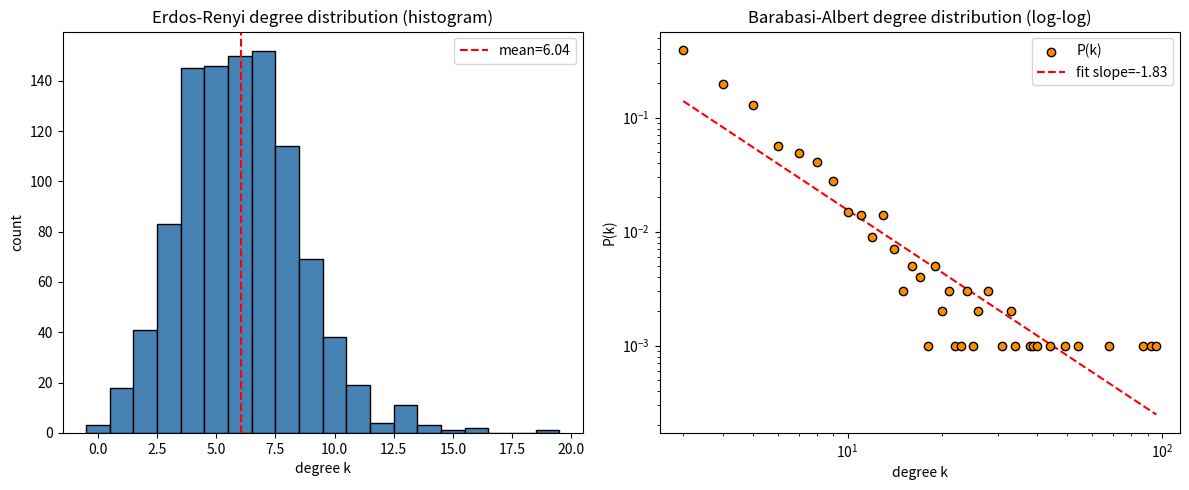

Source code (Python): (Note: this script raises an exception after producing the figure.)
import matplotlib
matplotlib.use("Agg")
import matplotlib.pyplot as plt
import random
from collections import Counter
import math

# ---------------- Parameters ----------------
n = 1000            # number of vertices
p = 0.006           # Erdos-Renyi edge probability
m = 3               # Barabasi-Albert attachments per new vertex
seed = 1
random.seed(seed)   # reproducibility

# ---------------- Erdos-Renyi G(n, p) from scratch ----------------
# Consider every unordered pair (i, j); connect them independently with prob p.
er_degrees = [0] * n
for i in range(n):
    for j in range(i + 1, n):
        if random.random() < p:   # independent Bernoulli(p) trial per pair
            er_degrees[i] += 1
            er_degrees[j] += 1

# ---------------- Barabasi-Albert (preferential attachment) from scratch ----------------
# Start with a small seed clique of m vertices, then add vertices one at a time.
# Each new vertex connects to m existing vertices chosen with probability
# proportional to their current degree. We implement this with a "repeated node"
# list: each vertex appears once per edge endpoint, so uniform sampling from the
# list gives probability proportional to degree.
ba_degrees = [0] * n
repeated_nodes = []   # multiset of endpoints; frequency == degree

# initial seed: connect the first m vertices in a small clique
for i in range(m):
    for j in range(i + 1, m):
        ba_degrees[i] += 1
        ba_degrees[j] += 1
        repeated_nodes.extend([i, j])

# add the remaining vertices
for new in range(m, n):
    targets = set()
    # pick m distinct targets, each proportional to current degree
    while len(targets) < m:
        if repeated_nodes:
            candidate = random.choice(repeated_nodes)  # prob ~ degree
        else:
            candidate = random.randrange(new)          # fallback: uniform
        if candidate != new:
            targets.add(candidate)
    # wire up the new vertex to the chosen targets
    for t in targets:
        ba_degrees[new] += 1
        ba_degrees[t] += 1
        repeated_nodes.extend([new, t])

# ---------------- Summary statistics ----------------
er_mean = sum(er_degrees) / n
er_var = sum((d - er_mean) ** 2 for d in er_degrees) / n
er_std = math.sqrt(er_var)

ba_mean = sum(ba_degrees) / n
ba_var = sum((d - ba_mean) ** 2 for d in ba_degrees) / n
ba_std = math.sqrt(ba_var)

print(f"Erdos-Renyi  n={n}, p={p}")
print(f"ER expected mean degree (n-1)*p: {(n - 1) * p:.4f}")
print(f"ER observed mean degree: {er_mean:.4f}")
print(f"ER degree std dev: {er_std:.4f}")
print(f"ER coefficient of variation (std/mean): {er_std / er_mean:.4f}")
print(f"ER min degree: {min(er_degrees)}")
print(f"ER max degree: {max(er_degrees)}")

print(f"Barabasi-Albert  n={n}, m={m}")
print(f"BA expected mean degree ~2*m: {2 * m:.4f}")
print(f"BA observed mean degree: {ba_mean:.4f}")
print(f"BA degree std dev: {ba_std:.4f}")
print(f"BA coefficient of variation (std/mean): {ba_std / ba_mean:.4f}")
print(f"BA min degree: {min(ba_degrees)}")
print(f"BA max degree: {max(ba_degrees)}")

# ---------------- Check: fit a power law to the BA log-log tail ----------------
# Build the degree distribution P(k) and fit a line in log-log space.
ba_counts = Counter(ba_degrees)
ks = sorted(k for k in ba_counts if k > 0)
logk = [math.log10(k) for k in ks]
logp = [math.log10(ba_counts[k] / n) for k in ks]

# simple least-squares line: log P(k) = a + b*log k  (b is the negative exponent)
N = len(logk)
sx = sum(logk); sy = sum(logp)
sxx = sum(x * x for x in logk); sxy = sum(x * y for x, y in zip(logk, logp))
slope = (N * sxy - sx * sy) / (N * sxx - sx * sx)
intercept = (sy - slope * sx) / N
# coefficient of determination R^2 of the log-log fit
ybar = sy / N
ss_tot = sum((y - ybar) ** 2 for y in logp)
ss_res = sum((y - (intercept + slope * x)) ** 2 for x, y in zip(logk, logp))
r2 = 1 - ss_res / ss_tot if ss_tot > 0 else float("nan")

print(f"BA log-log fit slope: {slope:.4f}")
print(f"BA implied power-law exponent gamma (= -slope): {-slope:.4f}")
print(f"BA log-log fit R^2: {r2:.4f}")

# Explanation of the check:
print("Explanation: A tight, symmetric ER histogram near its mean signals a "
      "Poisson-like distribution with a characteristic scale, whereas a "
      "straight BA line on log-log axes (high R^2) means P(k) ~ k^-gamma, "
      "confirming the scale-free power law that better matches biological networks.")

# ---------------- Plots ----------------
fig, (ax1, ax2) = plt.subplots(1, 2, figsize=(12, 5))

# ER: histogram, expected to cluster tightly around the mean
ax1.hist(er_degrees, bins=range(min(er_degrees), max(er_degrees) + 2),
         color="steelblue", edgecolor="black", align="left")
ax1.axvline(er_mean, color="red", linestyle="--", label=f"mean={er_mean:.2f}")
ax1.set_title("Erdos-Renyi degree distribution (histogram)")
ax1.set_xlabel("degree k")
ax1.set_ylabel("count")
ax1.legend()

# BA: log-log scatter of P(k), expected to follow a straight line
ax2.scatter(ks, [ba_counts[k] / n for k in ks], color="darkorange",
            edgecolor="black", zorder=3, label="P(k)")
fit_p = [10 ** (intercept + slope * x) for x in logk]
ax2.plot(ks, fit_p, "r--", label=f"fit slope={slope:.2f}")
ax2.set_xscale("log")
ax2.set_yscale("log")
ax2.set_title("Barabasi-Albert degree distribution (log-log)")
ax2.set_xlabel("degree k")
ax2.set_ylabel("P(k)")
ax2.legend()

plt.tight_layout()
plt.savefig("/Users/lvmy/neu/teaching/numericalR/numericalR/recipe-eval/gen/10C.2.1_s2.png")
